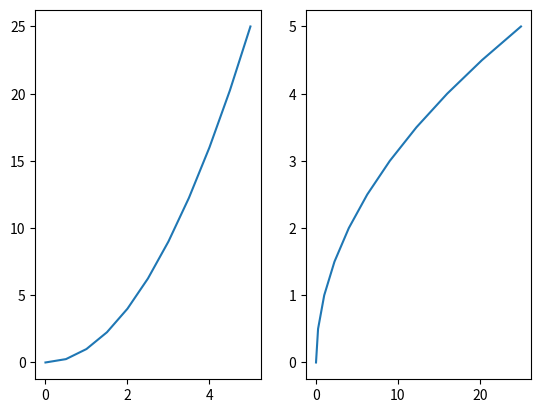

Write the Python code that produced this figure.
import matplotlib.pyplot as plt
import numpy as np
x = np.linspace(0,5,11)
y = x**2
plt.subplot(1,2,1)
plt.plot(x,y)
plt.subplot(1,2,2)
plt.plot(y,x)
plt.show()
